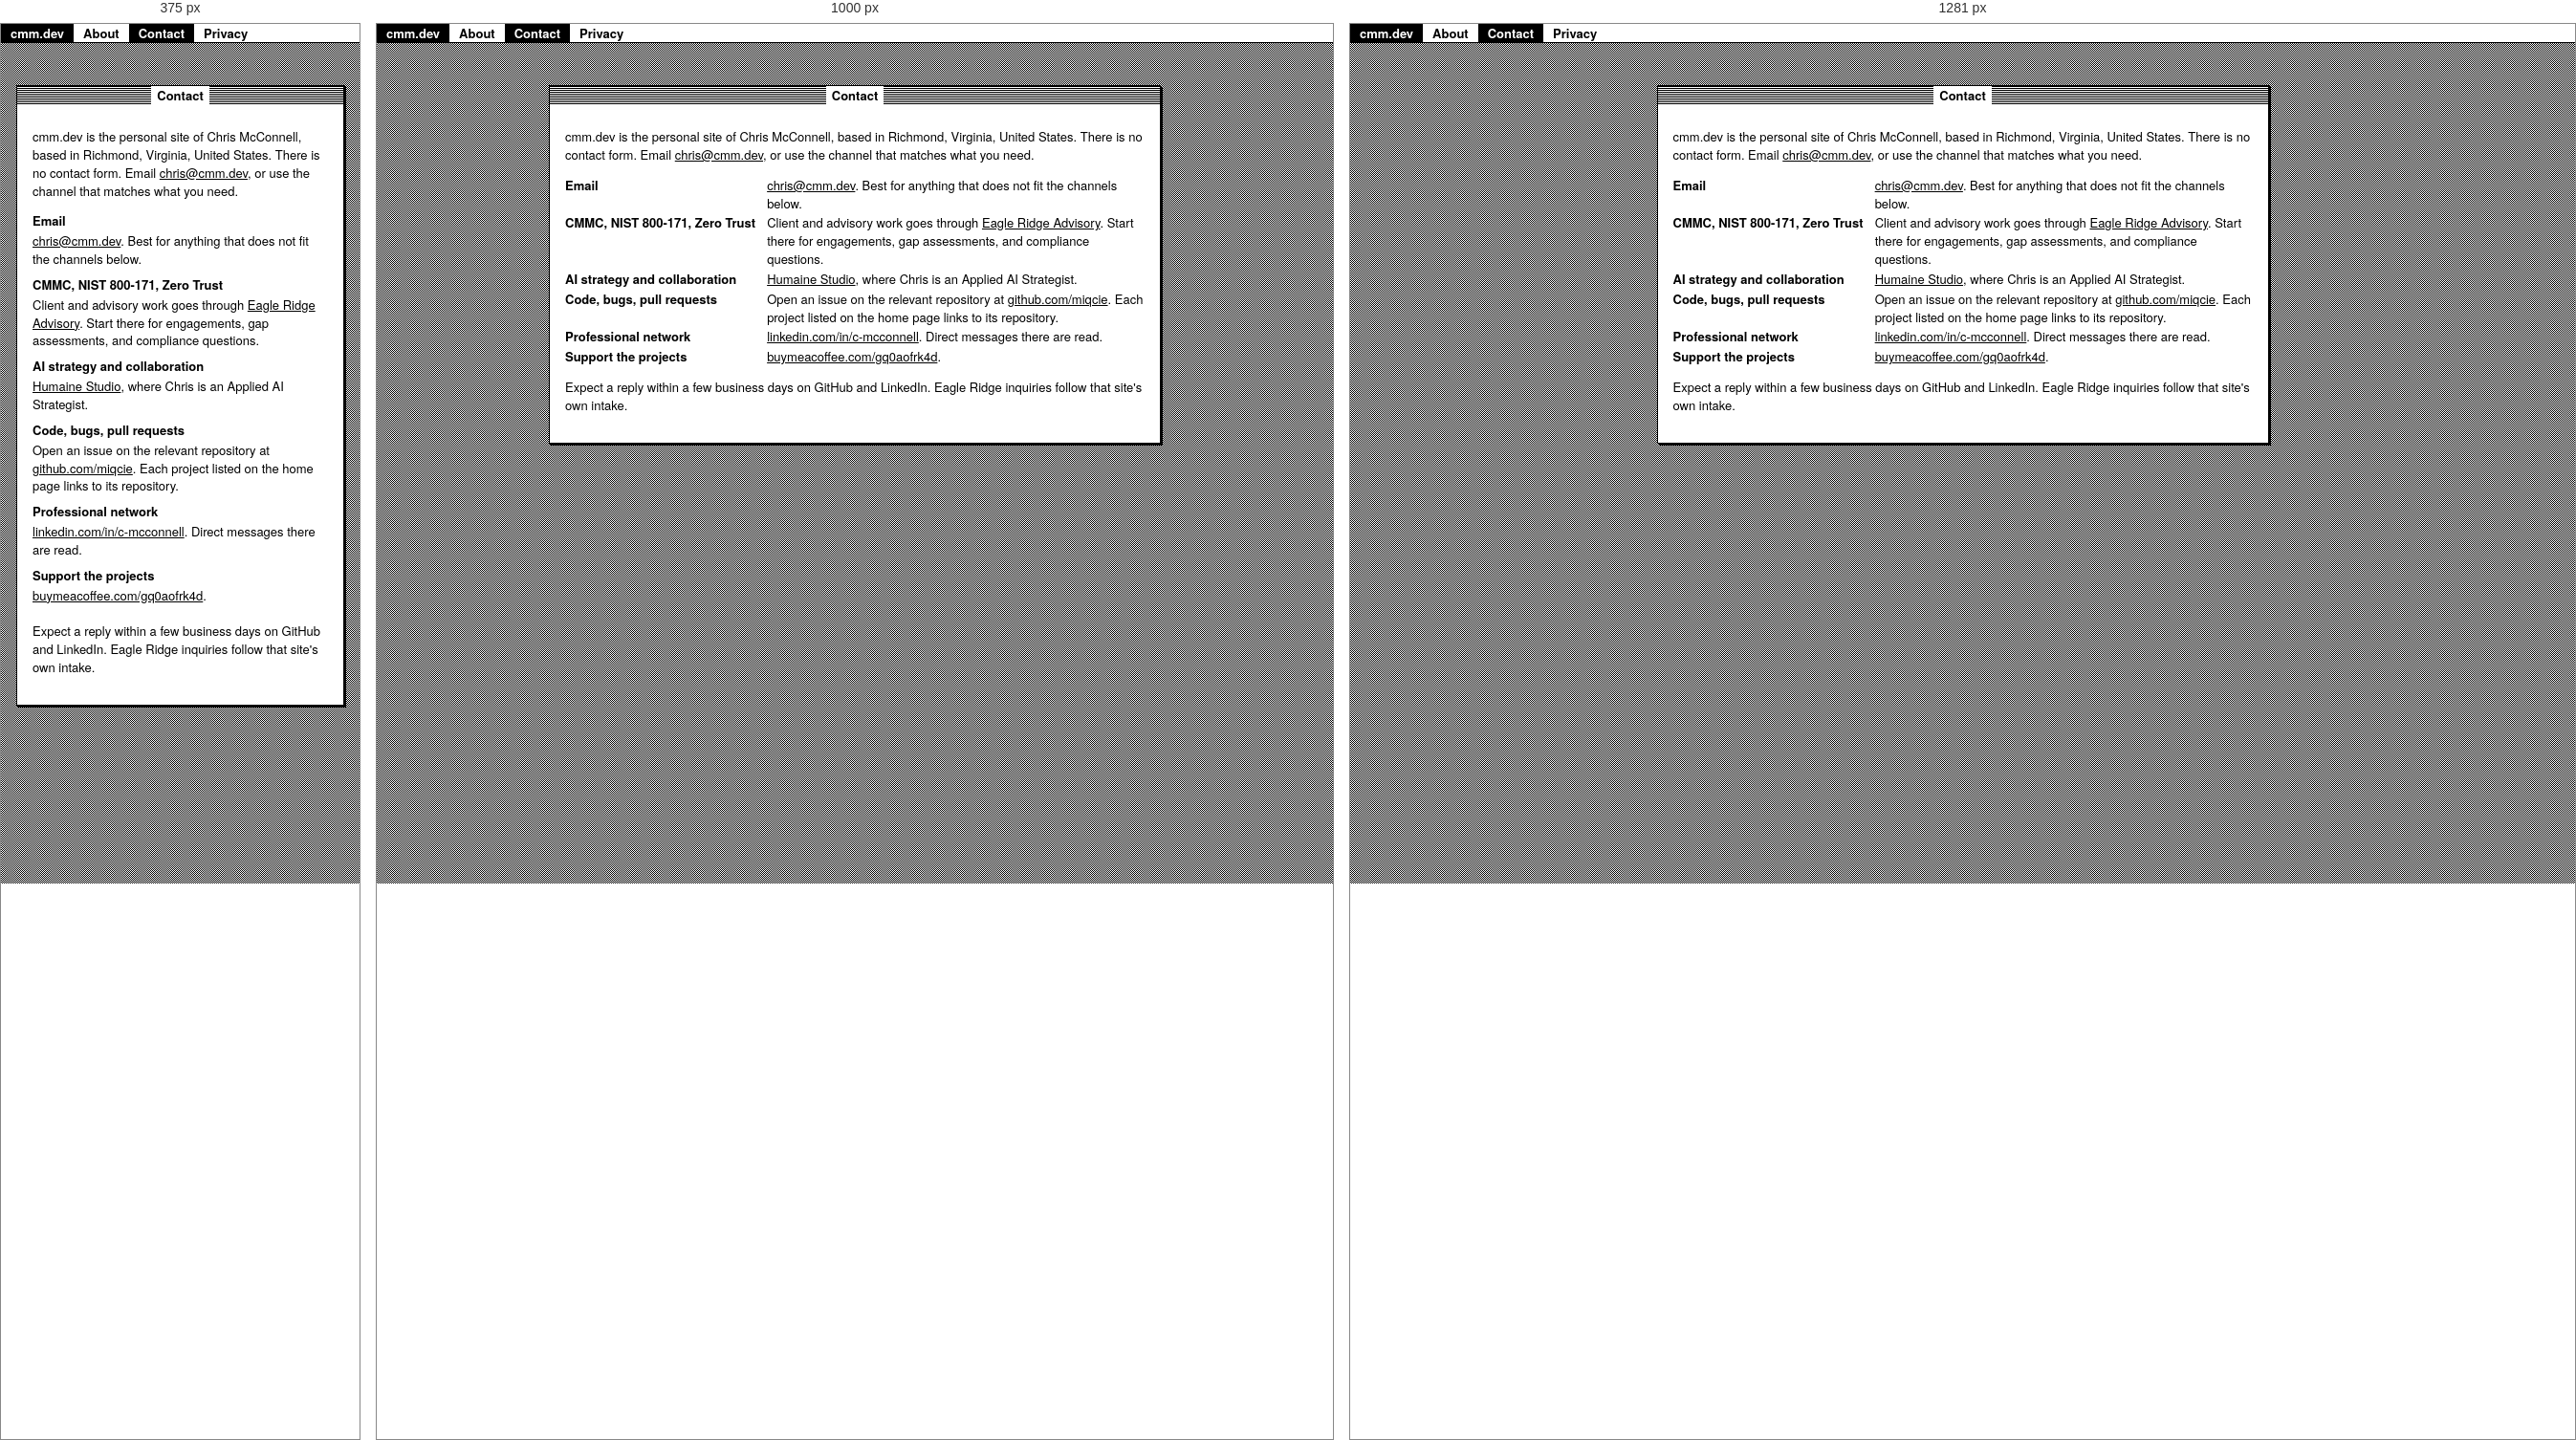
Rendered at 375 px, 1000 px and 1281 px, left to right.

<!-- file: contact.html -->
<!doctype html>
<html lang="en">
  <head>
    <meta charset="UTF-8" />
    <meta name="viewport" content="width=device-width, initial-scale=1.0" />
    <title>Contact Chris McConnell — cmm.dev</title>
    <meta name="description" content="How to reach Chris McConnell: GitHub, LinkedIn, Eagle Ridge Advisory for CMMC work, Humaine Studio for AI strategy." />
    <link rel="canonical" href="https://cmm.dev/contact" />
    <link rel="stylesheet" href="/src/style.css" />
  </head>
  <body>
    <header class="menubar">
      <nav aria-label="Menu bar">
        <ul class="menu">
          <li><a class="menu-title menu-brand" href="/">cmm.dev</a></li>
          <li><a class="menu-title" href="/about">About</a></li>
          <li><a class="menu-title" href="/contact" aria-current="true">Contact</a></li>
          <li><a class="menu-title" href="/privacy">Privacy</a></li>
        </ul>
      </nav>
    </header>
    <main class="desktop page">
      <article class="window active">
        <header class="titlebar"><h1 class="title">Contact</h1></header>
        <div class="content">
          <p>cmm.dev is the personal site of Chris McConnell, based in Richmond, Virginia, United States. There is no contact form. Email <a href="mailto:chris@cmm.dev">chris@cmm.dev</a>, or use the channel that matches what you need.</p>
          <dl class="facts">
            <dt>Email</dt>
            <dd><a href="mailto:chris@cmm.dev">chris@cmm.dev</a>. Best for anything that does not fit the channels below.</dd>
            <dt>CMMC, NIST 800-171, Zero Trust</dt>
            <dd>Client and advisory work goes through <a href="https://eagleridge.io" rel="noreferrer">Eagle Ridge Advisory</a>. Start there for engagements, gap assessments, and compliance questions.</dd>
            <dt>AI strategy and collaboration</dt>
            <dd><a href="https://humaine.studio" rel="noreferrer">Humaine Studio</a>, where Chris is an Applied AI Strategist.</dd>
            <dt>Code, bugs, pull requests</dt>
            <dd>Open an issue on the relevant repository at <a href="https://github.com/miqcie" rel="noreferrer">github.com/miqcie</a>. Each project listed on the home page links to its repository.</dd>
            <dt>Professional network</dt>
            <dd><a href="https://www.linkedin.com/in/c-mcconnell/" rel="noreferrer">linkedin.com/in/c-mcconnell</a>. Direct messages there are read.</dd>
            <dt>Support the projects</dt>
            <dd><a href="https://buymeacoffee.com/gq0aofrk4d" rel="noreferrer">buymeacoffee.com/gq0aofrk4d</a>.</dd>
          </dl>
          <p>Expect a reply within a few business days on GitHub and LinkedIn. Eagle Ridge inquiries follow that site's own intake.</p>
        </div>
      </article>
    </main>
  </body>
</html>


/* @media block from style.css */
@media (max-width: 719px) {
  .desktop {
    padding: 12px;
  }

  .window {
    position: static !important;
    scroll-margin-top: 32px; /* keep the title bar clear of the sticky menu bar */
    margin: 0 0 12px;
    width: 100% !important;
    left: auto !important;
    top: auto !important;
  }

  .content {
    overflow-x: auto;
    max-height: none;
  }

  /* keep all four columns; the list scrolls sideways inside its window */
  .list-view {
    min-width: 560px;
  }

  .desktop-icons,
  .menubar-hint {
    display: none;
  }

  .about-grid {
    grid-template-columns: 1fr;
  }

  .portrait {
    justify-self: center;
  }
}

/* @media block from style.css */
@media (min-width: 720px) {
  .window {
    position: absolute;
    max-width: calc(100vw - 130px);
  }

  #home {
    left: 40px;
    top: 44px;
    width: 500px;
  }

  #projects {
    left: 140px;
    top: 372px;
    width: 720px;
  }

  /* lower window: bound its height so it never runs off the desktop */
  #projects .content {
    max-height: max(220px, calc(100vh - 470px));
  }

  #about {
    left: 320px;
    top: 120px;
    width: 640px;
  }
}

/* @media block from style.css */
@media (min-width: 1280px) {
  #projects {
    left: 200px;
  }

  #about {
    left: 540px;
    top: 100px;
    width: 600px;
  }
}

/* @media block from style.css */
@media (max-width: 719px) {
  .page .window {
    min-width: 0;
  }

  .page .facts {
    grid-template-columns: 1fr;
  }

  .page .facts dd {
    grid-column: 1;
    margin-bottom: 6px;
  }

  .list-view.samples {
    min-width: 0;
  }

  .list-view.samples thead {
    display: none;
  }

  .list-view.samples tr,
  .list-view.samples td {
    display: block;
  }

  .list-view.samples tr {
    border-bottom: 1px solid #000;
    padding: 4px 0;
  }

  .list-view.samples td {
    padding: 2px 0;
  }

  .list-view.samples .name {
    white-space: normal;
    font-weight: 700;
  }
}